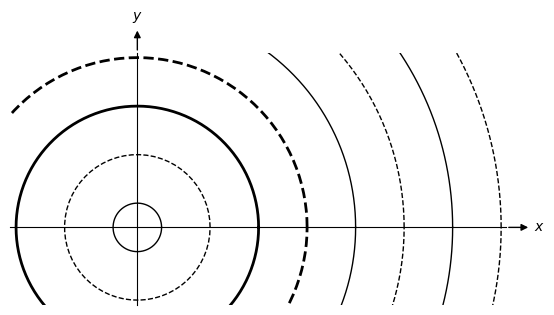

Python code for this plot:
import numpy as np
import matplotlib.pyplot as plt

fig = plt.figure()
ax = plt.gca()

#-- Set axis spines at 0
for spine in ['left', 'bottom']:
    ax.spines[spine].set_position('zero')

#-- Hide the other spines...
for spine in ['right', 'top']:
    ax.spines[spine].set_color('none')

#-- Decorate the spines
arrow_length = 20 # In points

#-- X-axis arrow
ax.annotate('$x$', xy=(1, 0), xycoords=('axes fraction', 'data'), 
            xytext=(arrow_length, 0), textcoords='offset points',
            ha='left', va='center',
            arrowprops=dict(arrowstyle='<|-', fc='black'))

#-- Y-axis arrow
ax.annotate('$y$', xy=(0, 1), xycoords=('data', 'axes fraction'), 
            xytext=(0, arrow_length), textcoords='offset points',
            ha='center', va='bottom',
            arrowprops=dict(arrowstyle='<|-', fc='black'))

#-- Plot
ax.axis([-5.25*np.pi/2, 7.6*np.pi, -1.6*np.pi, 3.6*np.pi])
ax.grid(False)
ax.set_aspect(1)


# Turn off ticks
ax.set_yticks([])
ax.set_xticks([])

# Turn off tick labels
ax.set_yticklabels([])
ax.set_xticklabels([])

#-- Function

for wave in range(1,5):

    theta = np.linspace(0, 2*np.pi, int(10*wave*2*np.pi))

    r_hi = wave*2*np.pi - (3*np.pi/2)
    r_lo = wave*2*np.pi - (np.pi/2)

    x_hi = r_hi*np.cos(theta)
    y_hi = r_hi*np.sin(theta)

    x_lo = r_lo*np.cos(theta)
    y_lo = r_lo*np.sin(theta)

    if wave==2: 
        ax.plot(x_hi, y_hi, 'k-', linewidth=2)
        ax.plot(x_lo, y_lo, 'k--', linewidth=2)
    else:
        ax.plot(x_hi, y_hi, 'k-', linewidth=1)
        ax.plot(x_lo, y_lo, 'k--', linewidth=1)

plt.savefig("plot.png", bbox_inches='tight')

plt.show()
